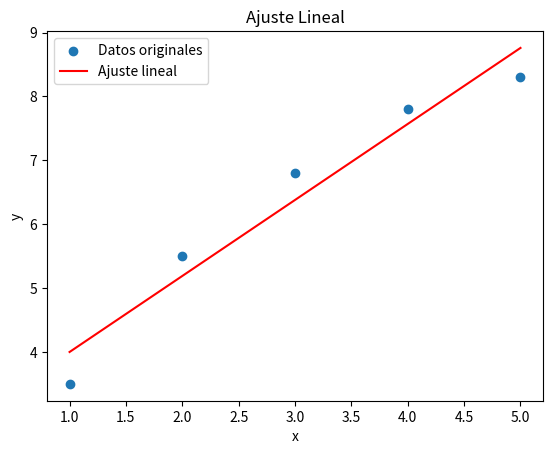

The matplotlib source for this figure:
import numpy as np
import matplotlib.pyplot as plt
from scipy import stats

# Datos
x = np.array([1, 2, 3, 4, 5])
y = np.array([3.5, 5.5, 6.8, 7.8, 8.3])

slope, intercept, r_value, p_value, std_err = stats.linregress(x, y)

x_fit = np.linspace(1, 5, 100)
y_fit = slope * x_fit + intercept

plt.scatter(x, y, label='Datos originales')
plt.plot(x_fit, y_fit, color='red', label='Ajuste lineal')
plt.xlabel('x')
plt.ylabel('y')
plt.legend()
plt.title('Ajuste Lineal')
plt.show()

print(f'Pendiente (m): {slope}')
print(f'Intersección (b): {intercept}')
